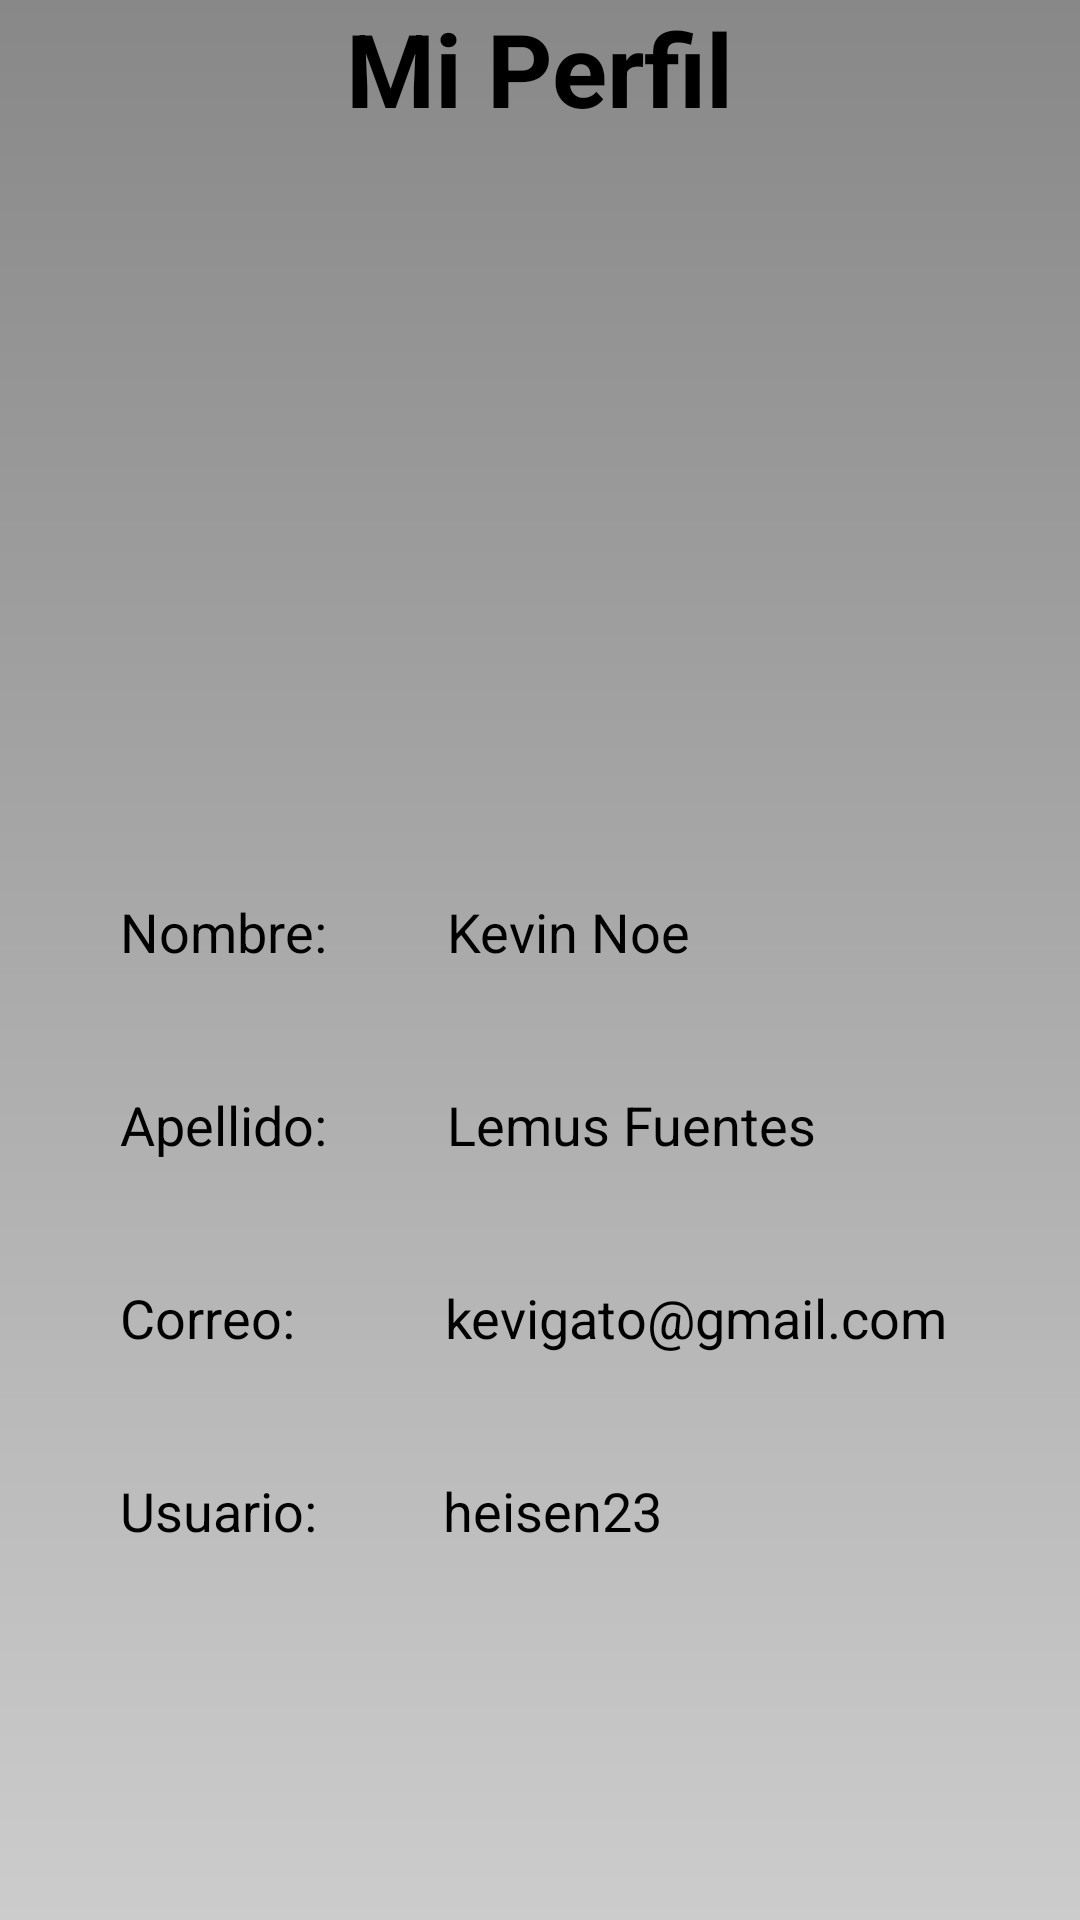

Produce the Android XML layout that renders to this screen, including the resource entries it uses.
<!-- AndroidManifest.xml: application theme AppTheme -->
<!-- res/layout/activity_ver_perfil_usuario.xml -->
<?xml version="1.0" encoding="utf-8"?>
<androidx.constraintlayout.widget.ConstraintLayout xmlns:android="http://schemas.android.com/apk/res/android"
    xmlns:app="http://schemas.android.com/apk/res-auto"
    xmlns:tools="http://schemas.android.com/tools"
    android:layout_width="match_parent"
    android:layout_height="match_parent"
    tools:context=".ui.usuario.VerPerfilUsuario">

    <TextView
        android:id="@+id/textView73"
        style="@style/textNormal"
        android:layout_width="wrap_content"
        android:layout_height="wrap_content"
        android:layout_marginStart="50dp"
        android:layout_marginTop="40dp"
        android:text="kevigato@gmail.com"
        app:layout_constraintStart_toEndOf="@+id/textView69"
        app:layout_constraintTop_toBottomOf="@+id/textView72" />

    <ImageButton
        android:id="@+id/imageButton7"
        android:layout_width="wrap_content"
        android:layout_height="wrap_content"
        android:layout_marginTop="144dp"
        android:backgroundTint="#00FFFFFF"
        android:src="@drawable/baseline_create_24"
        app:layout_constraintEnd_toEndOf="@+id/imageView2"
        app:layout_constraintHorizontal_bias="1.0"
        app:layout_constraintStart_toStartOf="@+id/imageView2"
        app:layout_constraintTop_toTopOf="@+id/imageView2" />

    <TextView
        android:id="@+id/textView66"
        style="@style/titulo"
        android:layout_width="wrap_content"
        android:layout_height="wrap_content"
        android:text="@string/perfil"
        app:layout_constraintEnd_toEndOf="parent"
        app:layout_constraintStart_toStartOf="parent"
        app:layout_constraintTop_toTopOf="parent" />

    <TextView
        android:id="@+id/textView67"
        style="@style/textNormal"
        android:layout_width="wrap_content"
        android:layout_height="wrap_content"
        android:layout_marginStart="40dp"
        android:layout_marginTop="48dp"
        android:text="@string/nombre"
        app:layout_constraintStart_toStartOf="parent"
        app:layout_constraintTop_toBottomOf="@+id/imageView2" />

    <TextView
        android:id="@+id/textView68"
        style="@style/textNormal"
        android:layout_width="wrap_content"
        android:layout_height="wrap_content"
        android:layout_marginStart="40dp"
        android:layout_marginTop="40dp"
        android:text="@string/apellido"
        app:layout_constraintStart_toStartOf="parent"
        app:layout_constraintTop_toBottomOf="@+id/textView67" />

    <TextView
        android:id="@+id/textView69"
        style="@style/textNormal"
        android:layout_width="wrap_content"
        android:layout_height="wrap_content"
        android:layout_marginStart="40dp"
        android:layout_marginTop="40dp"
        android:text="@string/correo"
        app:layout_constraintStart_toStartOf="parent"
        app:layout_constraintTop_toBottomOf="@+id/textView68" />

    <TextView
        android:id="@+id/textView70"
        style="@style/textNormal"
        android:layout_width="wrap_content"
        android:layout_height="wrap_content"
        android:layout_marginStart="40dp"
        android:layout_marginTop="40dp"
        android:text="@string/usuario"
        app:layout_constraintStart_toStartOf="parent"
        app:layout_constraintTop_toBottomOf="@+id/textView69" />

    <ImageView
        android:id="@+id/imageView2"
        android:layout_width="164dp"
        android:layout_height="177dp"
        android:layout_marginTop="28dp"
        app:layout_constraintEnd_toEndOf="parent"
        app:layout_constraintHorizontal_bias="0.497"
        app:layout_constraintStart_toStartOf="parent"
        app:layout_constraintTop_toBottomOf="@+id/textView66"
        app:srcCompat="@drawable/ic_perfil" />

    <TextView
        android:id="@+id/textView71"
        style="@style/textNormal"
        android:layout_width="wrap_content"
        android:layout_height="wrap_content"
        android:layout_marginStart="40dp"
        android:layout_marginTop="48dp"
        android:text="Kevin Noe"
        app:layout_constraintStart_toEndOf="@+id/textView67"
        app:layout_constraintTop_toBottomOf="@+id/imageView2" />

    <TextView
        android:id="@+id/textView72"
        style="@style/textNormal"
        android:layout_width="wrap_content"
        android:layout_height="wrap_content"
        android:layout_marginStart="40dp"
        android:layout_marginTop="40dp"
        android:text="Lemus Fuentes"
        app:layout_constraintStart_toEndOf="@+id/textView68"
        app:layout_constraintTop_toBottomOf="@+id/textView71" />

    <TextView
        android:id="@+id/textView74"
        style="@style/textNormal"
        android:layout_width="wrap_content"
        android:layout_height="wrap_content"
        android:layout_marginStart="42dp"
        android:layout_marginTop="40dp"
        android:text="heisen23"
        app:layout_constraintStart_toEndOf="@+id/textView70"
        app:layout_constraintTop_toBottomOf="@+id/textView73" />

</androidx.constraintlayout.widget.ConstraintLayout>
<!-- resources referenced by this layout -->
<resources>
  <string name="apellido">Apellido: </string>
  <string name="correo">Correo: </string>
  <string name="nombre">Nombre: </string>
  <string name="perfil">Mi Perfil</string>
  <string name="usuario">Usuario: </string>
  <style name="textNormal">
          <item name="android:textColor">@color/black</item>
          <item name="android:textSize">18sp</item>
      </style>
  <style name="titulo">
          <item name="android:textSize">34sp</item>
          <item name="android:textStyle">bold</item>
          <item name="android:textColor">@color/black</item>
      </style>
  <style name="AppTheme" parent="Theme.AppCompat.Light">
          
          <item name="android:windowBackground">@drawable/fondo_degradado</item>
          <item name="bottomNavigationStyle">@style/AppBottomNavigation</item>
          
      </style>
  <color name="black">#FF000000</color>
  <!-- drawable fondo_degradado (drawable) -->
  <?xml version="1.0" encoding="utf-8"?>
  <shape xmlns:android="http://schemas.android.com/apk/res/android">
      <gradient
          android:startColor="#CCCCCC"
          android:endColor="#888888"
          android:angle="90"/>
  </shape>
  <style name="AppBottomNavigation" parent="Widget.Design.BottomNavigationView">
          <item name="android:background">#00FC28</item>
  
      </style>
</resources>
